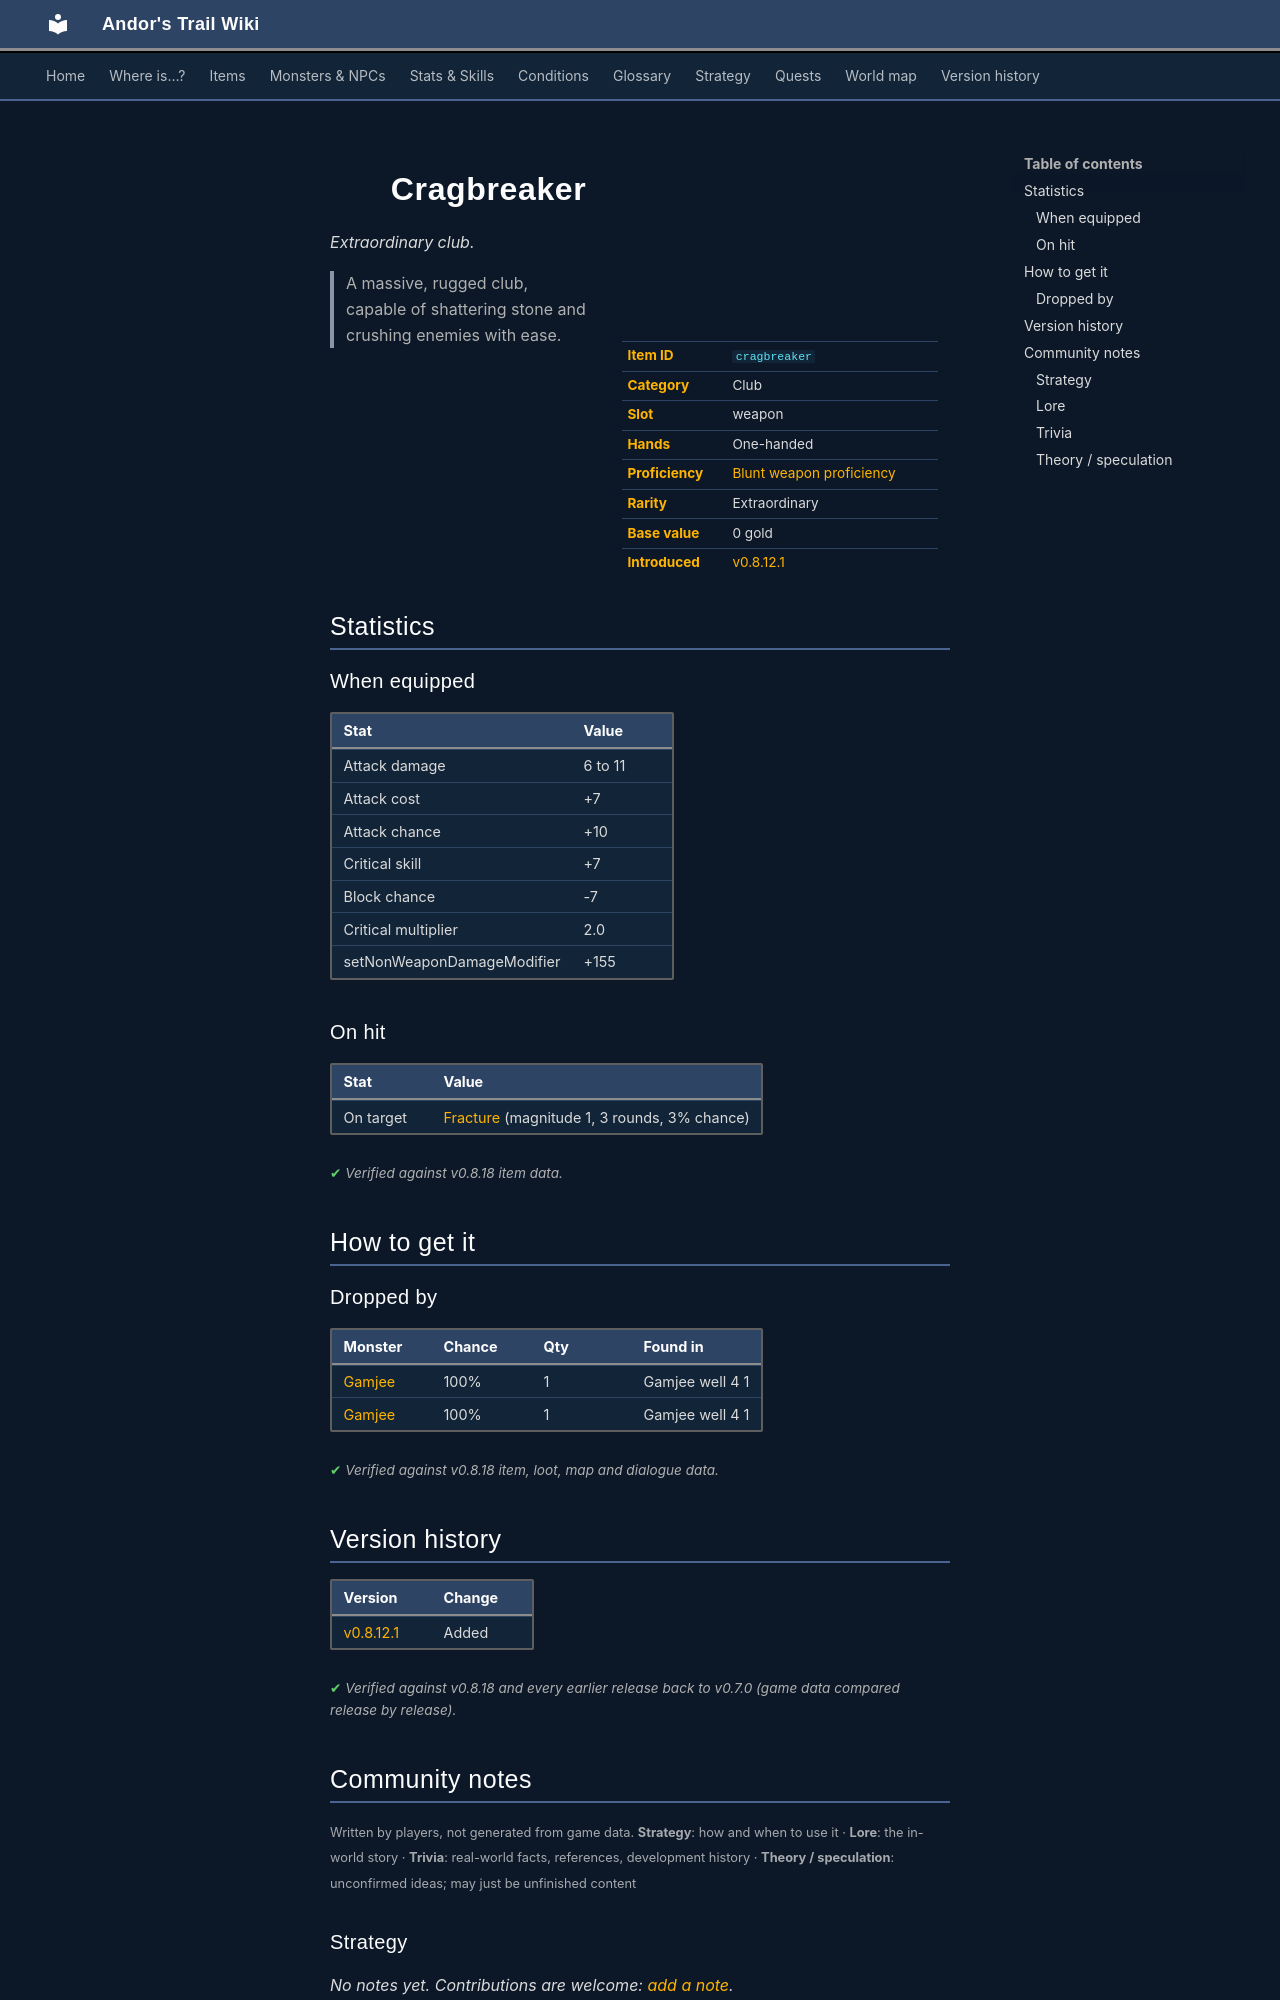

repository: asdfghjkl628/Andor-s-Trail-Wikiiii · page: items/cragbreaker/index.html · generator: mkdocs

---
description: "Cragbreaker is a extraordinary club in Andor's Trail (Attack damage 6 to 11, Attack cost +7, Attack chance +10, Critical skill +7). How to get it: monster drops. A massive, rugged club, capable of shattering stone and crushing enemies with ease."
---

# ![](../assets/icons/items/items_newb_450.png){ .sprite } Cragbreaker

*Extraordinary club.*

<div class="infobox" markdown>

<p class="ib-img"><img class="sprite" src="../../assets/icons/items/items_newb_450.png" alt=""></p>

| | |
|---|---|
| **Item ID** | `cragbreaker` |
| **Category** | Club |
| **Slot** | weapon |
| **Hands** | One-handed |
| **Proficiency** | [Blunt weapon proficiency](../skills/weaponProficiencyBlunt.md) |
| **Rarity** | Extraordinary |
| **Base value** | 0 gold |
| **Introduced** | [v0.8.12.1](../versions/0.8.12.1.md) |

</div>

> A massive, rugged club, capable of shattering stone and crushing enemies with ease.

## Statistics

### When equipped

| Stat | Value |
|---|---|
| Attack damage | 6 to 11 |
| Attack cost | +7 |
| Attack chance | +10 |
| Critical skill | +7 |
| Block chance | -7 |
| Critical multiplier | 2.0 |
| setNonWeaponDamageModifier | +155 |

### On hit

| Stat | Value |
|---|---|
| On target | [Fracture](../conditions/crit2.md) (magnitude 1, 3 rounds, 3% chance) |

<p class="verified">Verified against v0.8.18 item data.</p>

## How to get it

### Dropped by

| Monster | Chance | Qty | Found in |
|---|---|---|---|
| [Gamjee](../monsters/gamjee.md) | 100% | 1 | Gamjee well 4 1 |
| [Gamjee](../monsters/gamjee.md#v-gamjee_oc) | 100% | 1 | Gamjee well 4 1 |


<p class="verified">Verified against v0.8.18 item, loot, map and dialogue data.</p>


## Version history

| Version | Change |
|---|---|
| [v0.8.12.1](../versions/0.8.12.1.md) | Added |

<p class="verified">Verified against v0.8.18 and every earlier release back to v0.7.0 (game data compared release by release).</p>


## Community notes

<small>Written by players, not generated from game data. **Strategy**: how and when to use it · **Lore**: the in-world story · **Trivia**: real-world facts, references, development history · **Theory / speculation**: unconfirmed ideas; may just be unfinished content</small>

### Strategy

*No notes yet. Contributions are welcome: [add a note](https://github.com/asdfghjkl628/Andor-s-Trail-Wikiiii/new/main/notes/items?filename=cragbreaker.md&value=%23%23%20Strategy%0A%0A%3C%21--%20how%20and%20when%20to%20use%20it%20--%3E%0A%0A%23%23%20Lore%0A%0A%3C%21--%20the%20in-world%20story%20--%3E%0A%0A%23%23%20Trivia%0A%0A%3C%21--%20real-world%20facts%2C%20references%2C%20development%20history%20--%3E%0A%0A%23%23%20Theory%20/%20speculation%0A%0A%3C%21--%20unconfirmed%20ideas%3B%20may%20just%20be%20unfinished%20content%20--%3E%0A).*

### Lore

*No notes yet. Contributions are welcome: [add a note](https://github.com/asdfghjkl628/Andor-s-Trail-Wikiiii/new/main/notes/items?filename=cragbreaker.md&value=%23%23%20Strategy%0A%0A%3C%21--%20how%20and%20when%20to%20use%20it%20--%3E%0A%0A%23%23%20Lore%0A%0A%3C%21--%20the%20in-world%20story%20--%3E%0A%0A%23%23%20Trivia%0A%0A%3C%21--%20real-world%20facts%2C%20references%2C%20development%20history%20--%3E%0A%0A%23%23%20Theory%20/%20speculation%0A%0A%3C%21--%20unconfirmed%20ideas%3B%20may%20just%20be%20unfinished%20content%20--%3E%0A).*

### Trivia

*No notes yet. Contributions are welcome: [add a note](https://github.com/asdfghjkl628/Andor-s-Trail-Wikiiii/new/main/notes/items?filename=cragbreaker.md&value=%23%23%20Strategy%0A%0A%3C%21--%20how%20and%20when%20to%20use%20it%20--%3E%0A%0A%23%23%20Lore%0A%0A%3C%21--%20the%20in-world%20story%20--%3E%0A%0A%23%23%20Trivia%0A%0A%3C%21--%20real-world%20facts%2C%20references%2C%20development%20history%20--%3E%0A%0A%23%23%20Theory%20/%20speculation%0A%0A%3C%21--%20unconfirmed%20ideas%3B%20may%20just%20be%20unfinished%20content%20--%3E%0A).*
